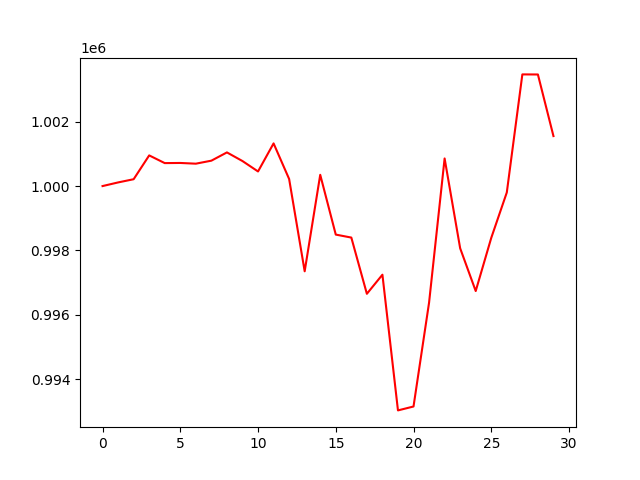

The table this chart was drawn from, first rows:
, 0
0, 1000000
1, 1000113
2, 1000213
3, 1000953
4, 1000713
5, 1000718
6, 1000695
7, 1000789
8, 1001045
9, 1000777
10, 1000454
11, 1001325
12, 1000220
13, 997354
14, 1000350
15, 998493
16, 998401
17, 996655
18, 997248
19, 993034
20, 993155
21, 996379
22, 1000857
23, 998068
24, 996741
25, 998392
26, 999802
27, 1003468
28, 1003465
29, 1001553
